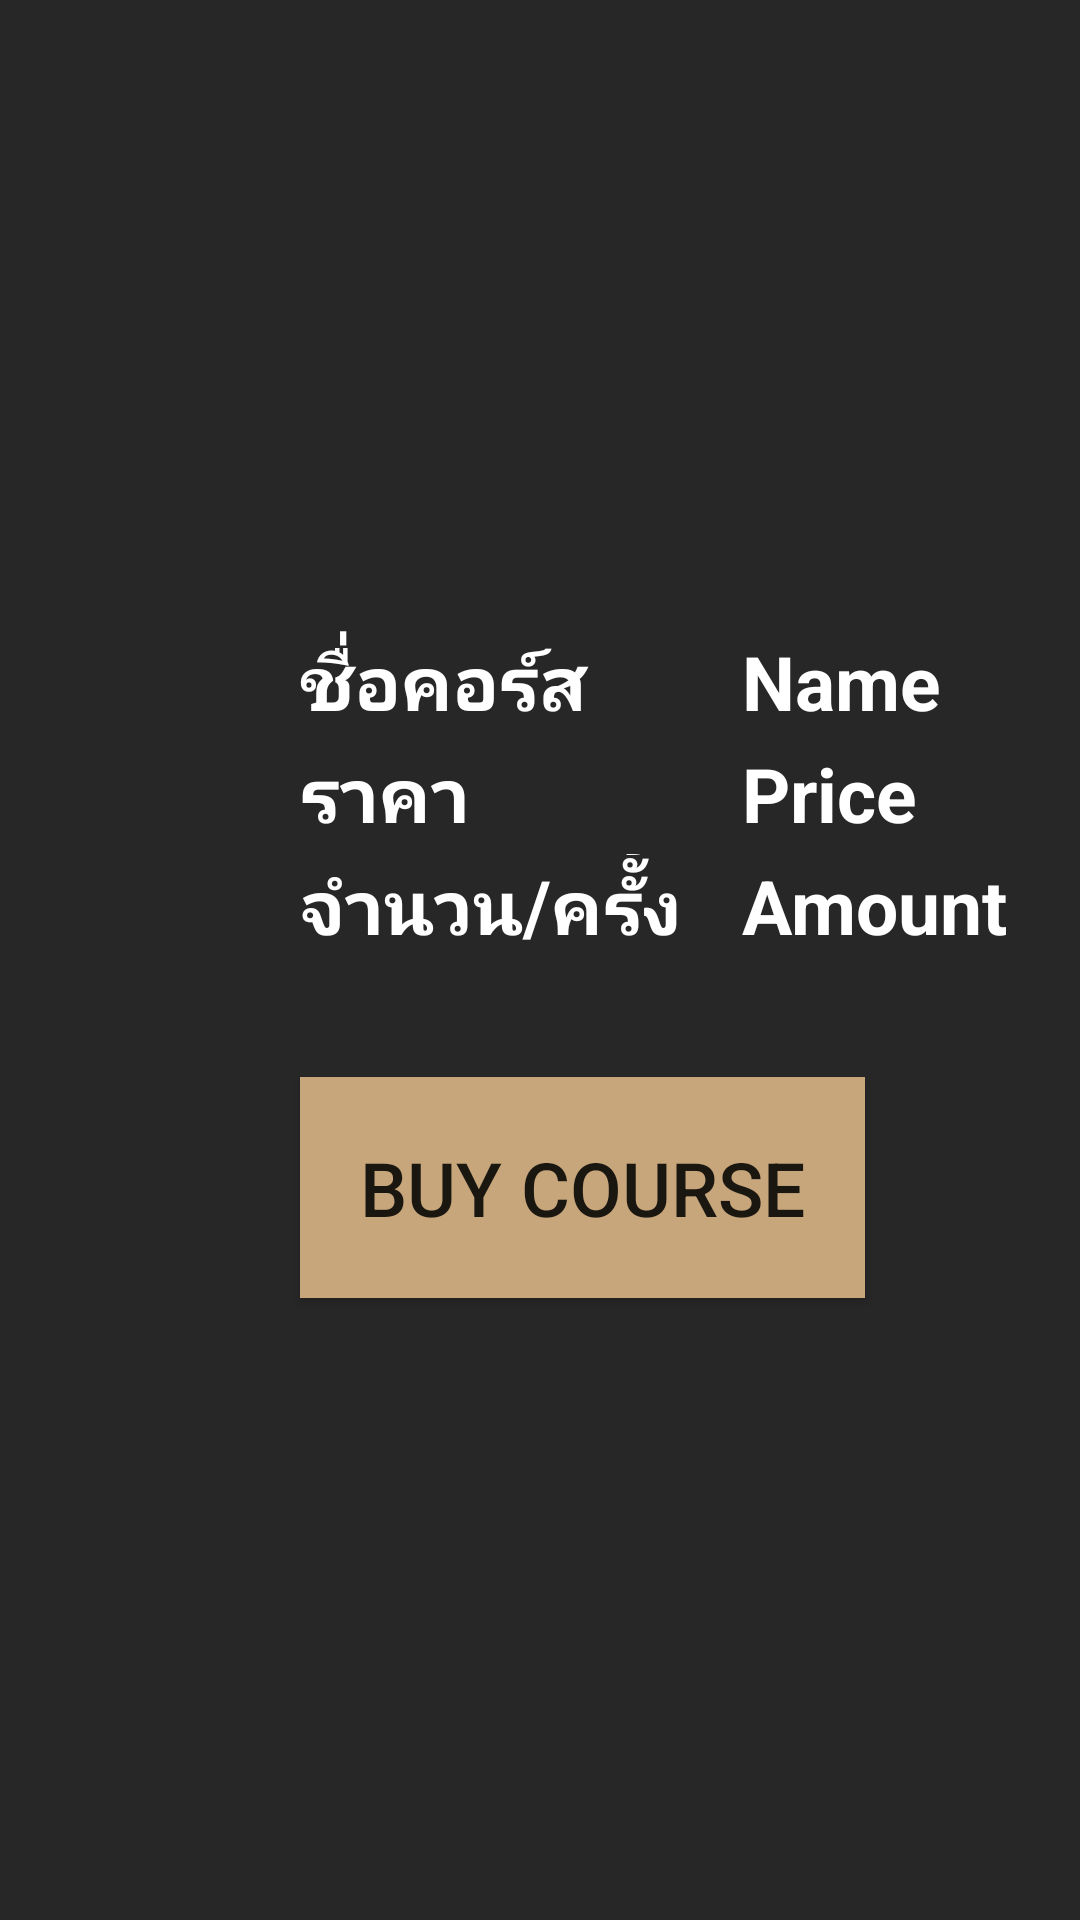

Reconstruct the res/layout file that produces this screen, plus the resources it refers to.
<!-- AndroidManifest.xml: application theme AppTheme -->
<!-- res/layout/course_data.xml -->
<?xml version="1.0" encoding="utf-8"?>
<LinearLayout xmlns:android="http://schemas.android.com/apk/res/android"
    xmlns:tools="http://schemas.android.com/tools"
    android:layout_width="match_parent"
    android:layout_height="match_parent"
    tools:context=".CourseDataActivity"
    android:orientation="vertical"
    android:background="#272727">
    <ImageView
        android:id="@+id/pic"
        android:layout_width="match_parent"
        android:layout_height="120dp"
        android:layout_marginTop="60dp"
        android:src="@drawable/ic_launcher_background" />
    <TableLayout
        android:layout_width="wrap_content"
        android:layout_height="wrap_content"
        android:layout_marginTop="20dp"
        android:layout_marginLeft="100dp">
        <TableRow>
            <TextView
                android:id="@+id/Tname"
                android:layout_width="match_parent"
                android:layout_height="wrap_content"
                android:layout_marginTop="10dp"
                android:singleLine="true"
                android:text="ชื่อคอร์ส"
                android:textColor="#ffffff"
                android:textSize="25dp"
                android:textStyle="bold" />
            <TextView
                android:id="@+id/name"
                android:layout_width="match_parent"
                android:layout_height="wrap_content"
                android:layout_marginTop="10dp"
                android:layout_marginLeft="20dp"
                android:singleLine="true"
                android:text="Name"
                android:textColor="#ffffff"
                android:textSize="25dp"
                android:textStyle="bold" />
        </TableRow>
        <TableRow>
            <TextView
                android:id="@+id/Tprice"
                android:layout_width="match_parent"
                android:layout_height="wrap_content"
                android:layout_marginTop="3dp"
                android:text="ราคา"
                android:textSize="25dp"
                android:textColor="#ffffff"
                android:textStyle="bold" />
            <TextView
                android:id="@+id/price"
                android:layout_width="match_parent"
                android:layout_height="wrap_content"
                android:layout_marginLeft="20dp"
                android:layout_marginTop="3dp"
                android:textSize="25dp"
                android:text="Price"
                android:textColor="#ffffff"
                android:textStyle="bold" />
        </TableRow>
        <TableRow>
            <TextView
                android:id="@+id/Tamount"
                android:layout_width="match_parent"
                android:layout_height="wrap_content"
                android:layout_marginTop="3dp"
                android:text="จำนวน/ครัั้ง"
                android:textSize="25dp"
                android:textColor="#ffffff"
                android:textStyle="bold" />
            <TextView
                android:id="@+id/amount"
                android:layout_width="match_parent"
                android:layout_height="wrap_content"
                android:layout_marginTop="3dp"
                android:layout_marginLeft="20dp"
                android:text="Amount"
                android:textSize="25dp"
                android:textColor="#ffffff"
                android:textStyle="bold" />
        </TableRow>
    </TableLayout>
    <Button
        android:layout_width="wrap_content"
        android:layout_height="wrap_content"
        android:padding="20dp"
        android:layout_marginLeft="100dp"
        android:id="@+id/button_buy"
        android:layout_marginTop="40dp"
        android:background="#c7a67b"
        android:textSize="25dp"
        android:text="Buy Course" />

</LinearLayout>
<!-- resources referenced by this layout -->
<resources>
  <style name="AppTheme" parent="Theme.AppCompat.Light.DarkActionBar">
          
          <item name="colorPrimary">@color/colorPrimary</item>
          <item name="colorPrimaryDark">@color/colorPrimaryDark</item>
          <item name="colorAccent">@color/colorAccent</item>
  
          <item name="android:textColorHint">@color/colorTexthint</item>
      </style>
  <color name="colorPrimary">#008577</color>
  <color name="colorPrimaryDark">#00574B</color>
  <color name="colorAccent">#c7a67b</color>
  <color name="colorTexthint">#f9f9f9</color>
</resources>
